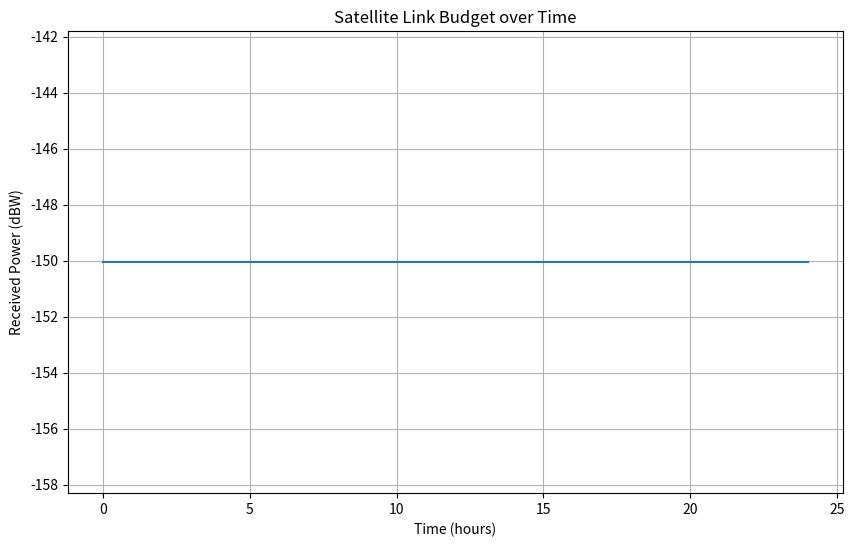

Source code (Python):
import numpy as np
import matplotlib.pyplot as plt

class SatelliteCommsSimulator:
    def __init__(self, orbit_height, transmit_power, frequency):
        self.orbit_height = orbit_height  # km
        self.transmit_power = transmit_power  # Watts
        self.frequency = frequency  # Hz
        self.c = 3e8  # Speed of light in m/s

    def calculate_path_loss(self, distance):
        wavelength = self.c / self.frequency
        return 20 * np.log10((4 * np.pi * distance) / wavelength)

    def simulate_link(self, ground_station_lat, ground_station_lon):
        # Simplified orbit simulation
        time = np.linspace(0, 24*60*60, 1000)  # 24 hours in seconds
        satellite_lat = 45 * np.sin(2 * np.pi * time / (24*60*60))
        satellite_lon = 45 * np.cos(2 * np.pi * time / (24*60*60))
        
        distances = np.sqrt((satellite_lat - ground_station_lat)**2 + 
                            (satellite_lon - ground_station_lon)**2 + 
                            self.orbit_height**2)
        
        path_losses = self.calculate_path_loss(distances * 1000)  # Convert km to m
        received_power = self.transmit_power - path_losses

        plt.figure(figsize=(10, 6))
        plt.plot(time / 3600, received_power)
        plt.xlabel('Time (hours)')
        plt.ylabel('Received Power (dBW)')
        plt.title('Satellite Link Budget over Time')
        plt.grid(True)
        plt.show()

# Usage
simulator = SatelliteCommsSimulator(orbit_height=1000, transmit_power=10, frequency=2.4e9)
simulator.simulate_link(ground_station_lat=0, ground_station_lon=0)
